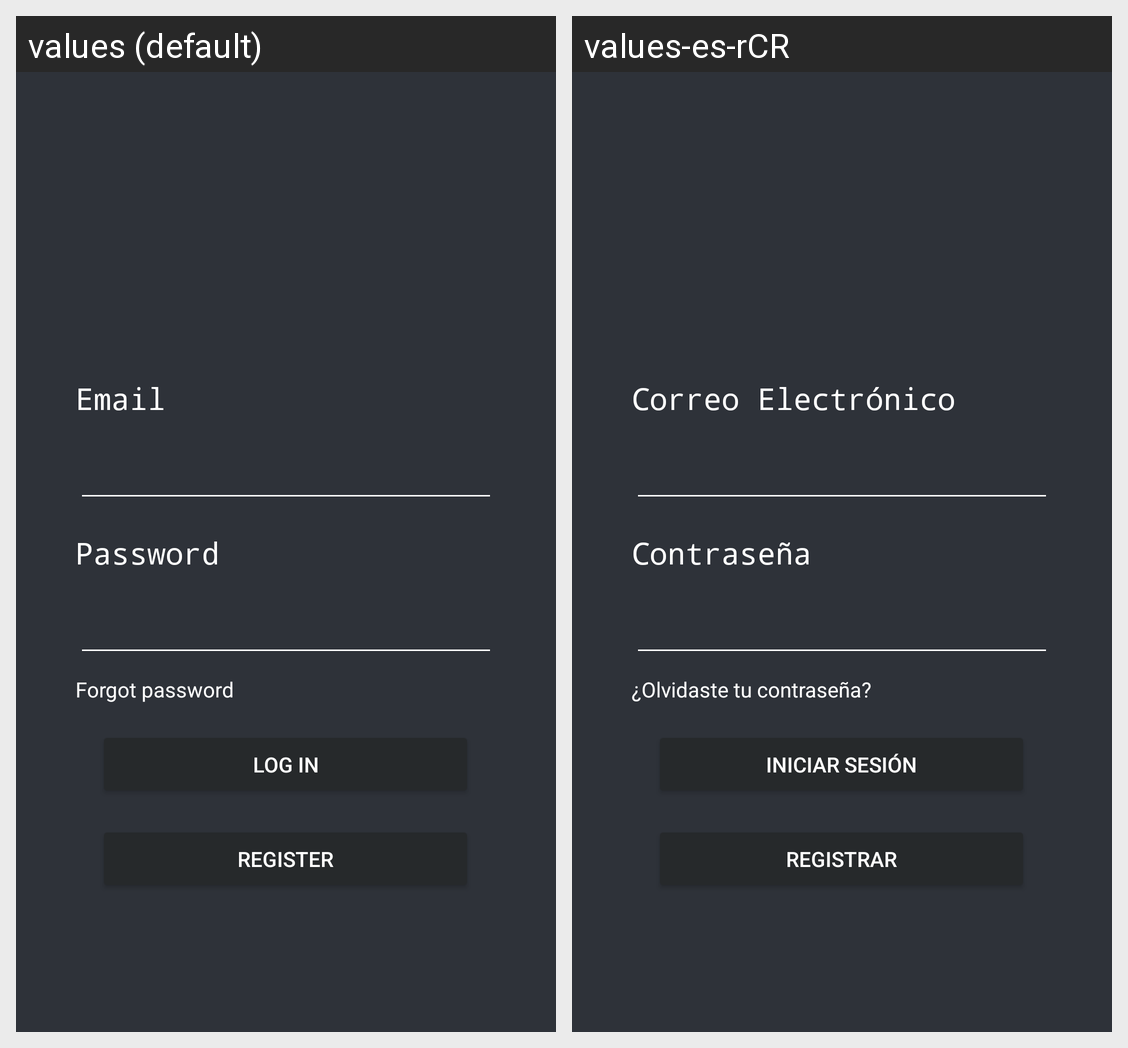

The Android screen above is rendered under two locales of the same app. Produce the string resources it draws, with the default and per-locale values.
Android screen res/layout/activity_main.xml rendered under 2 locales, left to right: values (default), values-es-rCR. Device: Nexus 5 (rendered at 1080×1920; each locale shown at half size, 540×960, under a caption strip naming it); theme Theme.Devhub.
Strings drawn on this screen, with the default value and each locale's value (text and hints the layout hard-codes, and strings that could not be matched under every locale, appear in the picture but are not listed):

txt_email_login
  values: Email
  values-es-rCR: Correo Electrónico

txt_password_login
  values: Password
  values-es-rCR: Contraseña

txt_olvida_passwd
  values: Forgot password
  values-es-rCR: ¿Olvidaste tu contraseña?

txt_login_button
  values: Log In
  values-es-rCR: Iniciar Sesión

txt_register_button
  values: Register
  values-es-rCR: Registrar
